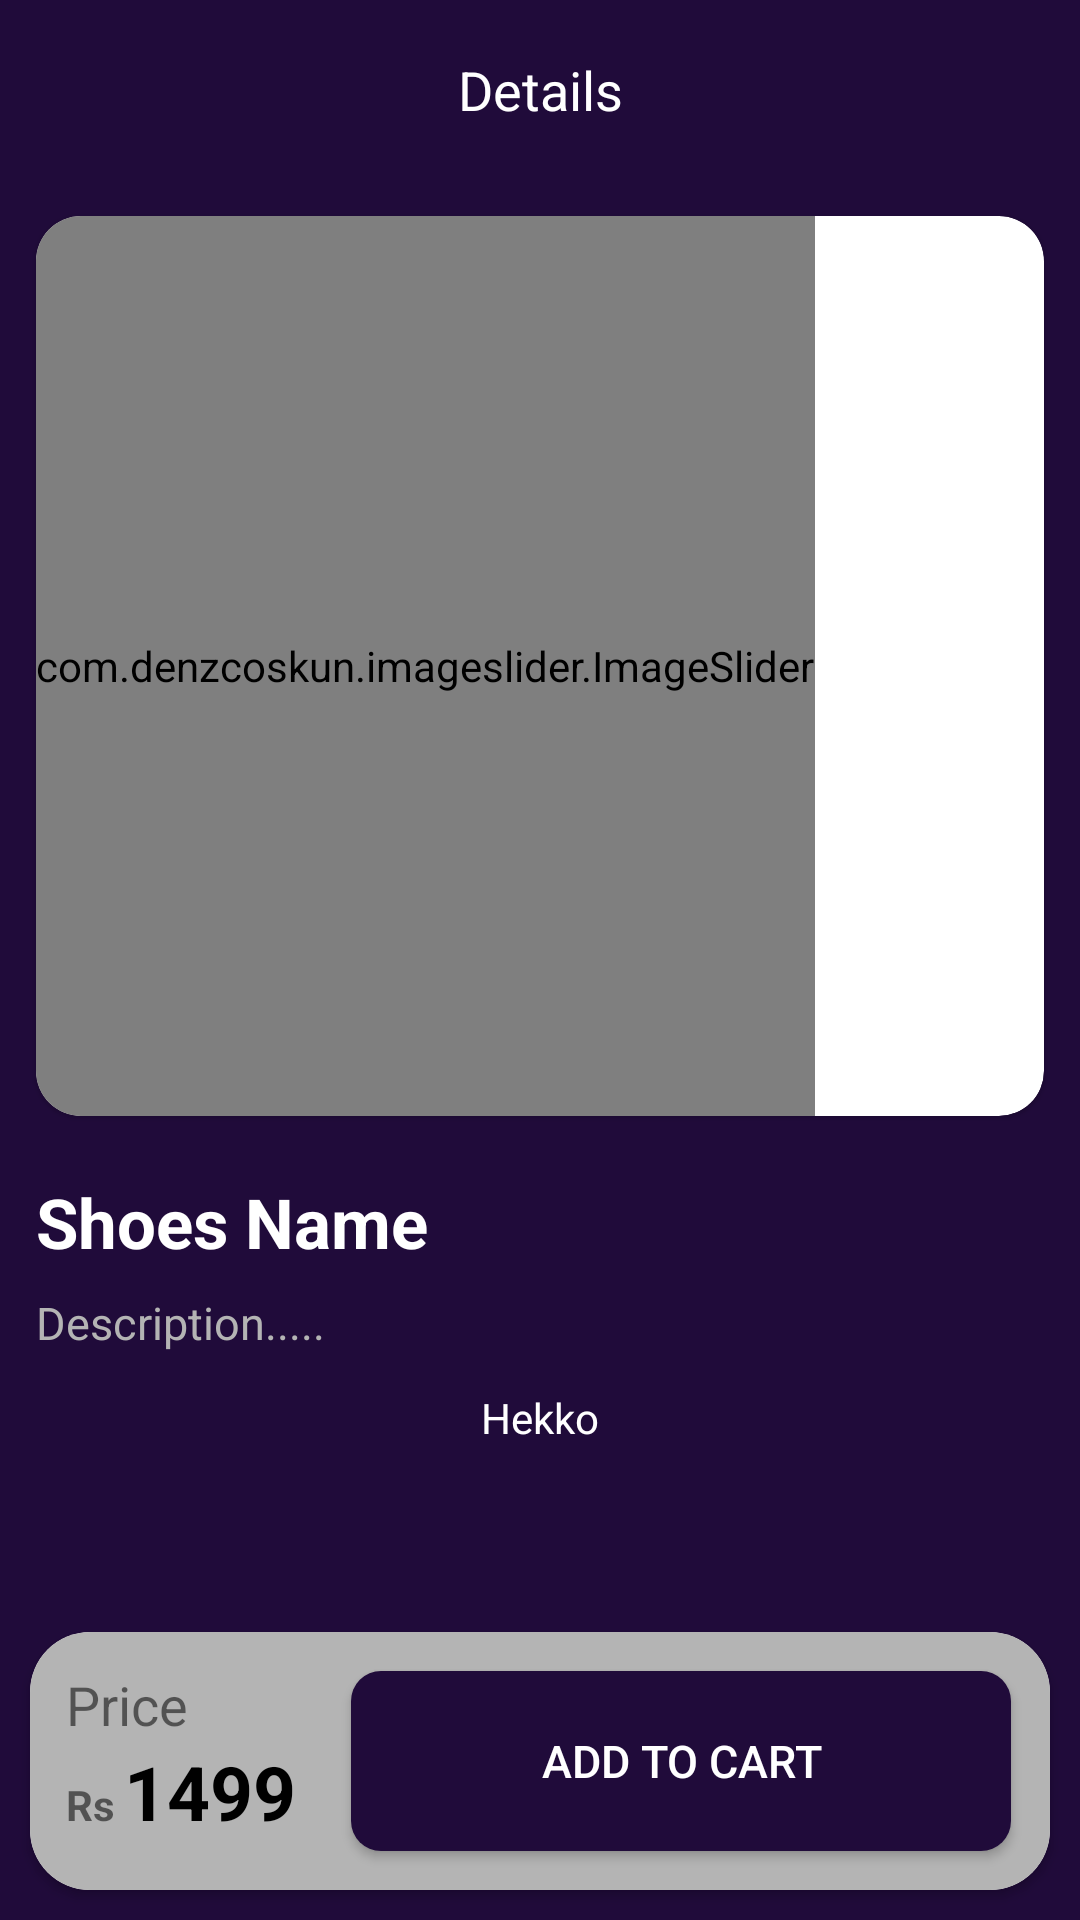

This screen was rendered from an Android layout file. Write that file and the resources it references.
<!-- AndroidManifest.xml: application theme Theme.ShoeZy -->
<!-- res/layout/activity_product_details.xml -->
<?xml version="1.0" encoding="utf-8"?>
<androidx.constraintlayout.widget.ConstraintLayout xmlns:android="http://schemas.android.com/apk/res/android"
    xmlns:app="http://schemas.android.com/apk/res-auto"
    xmlns:tools="http://schemas.android.com/tools"
    android:layout_width="match_parent"
    android:layout_height="match_parent"
    android:background="@color/purple_200"
    tools:context=".activity.product_Details_Activity">

    <Toolbar
        android:id="@+id/toolbar"
        android:layout_width="match_parent"
        android:layout_height="60dp"
        app:layout_constraintEnd_toEndOf="parent"
        app:layout_constraintStart_toStartOf="parent"
        app:layout_constraintTop_toTopOf="parent">

        <TextView
            android:layout_width="wrap_content"
            android:layout_height="wrap_content"
            android:layout_gravity="center"
            android:text="Details"
            android:textColor="@color/white"
            android:textSize="18sp" />
    </Toolbar>

    <com.google.android.material.card.MaterialCardView
        android:id="@+id/card_View"
        android:layout_width="match_parent"
        android:layout_height="300dp"
        android:layout_margin="12dp"
        app:cardCornerRadius="15dp"
        app:layout_constraintEnd_toEndOf="parent"
        app:layout_constraintStart_toStartOf="parent"
        app:layout_constraintTop_toBottomOf="@id/toolbar">

        <com.denzcoskun.imageslider.ImageSlider
            android:id="@+id/Image_Slider"
            android:layout_width="wrap_content"
            android:layout_height="match_parent"
            app:iss_auto_cycle="true"
            app:iss_delay="0"
            app:iss_period="1000" />

    </com.google.android.material.card.MaterialCardView>

    <TextView
        android:id="@+id/shoesName"
        android:layout_width="wrap_content"
        android:layout_height="wrap_content"
        android:layout_marginTop="20dp"
        android:text="Shoes Name"
        android:textColor="@color/white"
        android:textSize="23sp"
        android:textStyle="bold"
        app:layout_constraintStart_toStartOf="@id/card_View"
        app:layout_constraintTop_toBottomOf="@id/card_View" />

    <TextView
        android:id="@+id/description"
        android:layout_width="wrap_content"
        android:layout_height="wrap_content"
        android:layout_marginTop="8dp"
        android:text="Description....."
        android:textColor="@color/grey"
        android:textSize="15sp"
        app:layout_constraintStart_toStartOf="@id/card_View"
        app:layout_constraintTop_toBottomOf="@id/shoesName" />

    <androidx.recyclerview.widget.RecyclerView
        android:id="@+id/sizeRecycler"
        android:layout_width="match_parent"
        android:layout_height="wrap_content"
        android:layout_margin="12dp"
        android:orientation="horizontal"
        app:layoutManager="androidx.recyclerview.widget.LinearLayoutManager"
        app:layout_constraintEnd_toEndOf="parent"
        app:layout_constraintStart_toStartOf="parent"
        app:layout_constraintTop_toBottomOf="@id/description"
        tools:listitem="@layout/sizelayout" />

    <TextView
        android:id="@+id/sampletext"
        android:layout_width="wrap_content"
        android:layout_height="wrap_content"
        android:text="Hekko"
        android:textColor="@color/white"
        app:layout_constraintTop_toBottomOf="@id/sizeRecycler"
        app:layout_constraintStart_toStartOf="parent"
        app:layout_constraintEnd_toEndOf="parent"/>

    <androidx.cardview.widget.CardView
        android:id="@+id/newCardiew"
        android:layout_width="match_parent"
        android:layout_height="wrap_content"
        android:layout_margin="10dp"
        android:elevation="12dp"
        app:cardCornerRadius="20dp"
        app:layout_constraintBottom_toBottomOf="parent"
        app:layout_constraintEnd_toEndOf="parent"
        app:layout_constraintStart_toStartOf="parent">

        <RelativeLayout
            android:layout_width="match_parent"
            android:layout_height="wrap_content"
            android:background="@color/grey">


            <LinearLayout
                android:layout_width="wrap_content"
                android:layout_height="wrap_content"
                android:layout_margin="12dp"
                android:orientation="vertical">

                <TextView
                    android:layout_width="wrap_content"
                    android:layout_height="wrap_content"
                    android:text="Price"
                    android:textSize="18sp" />

                <LinearLayout
                    android:layout_width="wrap_content"
                    android:layout_height="wrap_content"
                    android:orientation="horizontal">

                    <TextView
                        android:layout_width="wrap_content"
                        android:layout_height="wrap_content"
                        android:layout_marginRight="3dp"
                        android:text="Rs"
                        android:textStyle="bold" />

                    <TextView
                        android:id="@+id/priceTag"
                        android:layout_width="wrap_content"
                        android:layout_height="wrap_content"
                        android:text="1499"
                        android:textColor="@color/black"
                        android:textSize="25sp"
                        android:textStyle="bold" />
                </LinearLayout>


            </LinearLayout>

            <androidx.appcompat.widget.AppCompatButton
                android:id="@+id/cartButton"
                android:layout_width="220dp"
                android:layout_height="60dp"
                android:layout_alignParentRight="true"
                android:layout_marginStart="13dp"
                android:layout_marginTop="13dp"
                android:layout_marginEnd="13dp"
                android:layout_marginBottom="13dp"
                android:background="@drawable/loginbtntheme2"
                android:padding="5dp"
                android:text="Add To Cart"
                android:textColor="@color/white"
                android:textSize="15sp" />


        </RelativeLayout>

    </androidx.cardview.widget.CardView>


</androidx.constraintlayout.widget.ConstraintLayout>
<!-- res/layout/sizelayout.xml (included above) -->
<?xml version="1.0" encoding="utf-8"?>
<androidx.constraintlayout.widget.ConstraintLayout
    xmlns:android="http://schemas.android.com/apk/res/android"
    android:layout_width="wrap_content"
    xmlns:app="http://schemas.android.com/apk/res-auto"
    android:padding="8dp"
    android:layout_height="wrap_content">

    <ImageView
        android:id="@+id/circle_1"
        android:layout_width="50dp"
        android:layout_height="50dp"
        android:src="@drawable/circle"
        app:layout_constraintTop_toTopOf="parent"
        app:layout_constraintBottom_toBottomOf="parent"
        app:layout_constraintStart_toStartOf="parent"
        app:layout_constraintEnd_toEndOf="parent"
        />

    <androidx.constraintlayout.widget.ConstraintLayout
        android:layout_width="wrap_content"
        android:layout_height="wrap_content"
        android:padding="8dp"
        app:layout_constraintTop_toTopOf="parent"
        app:layout_constraintBottom_toBottomOf="parent"
        app:layout_constraintStart_toStartOf="parent"
        app:layout_constraintEnd_toEndOf="parent"
        >


        <TextView
            android:id="@+id/textView34"
            android:layout_width="wrap_content"
            android:layout_height="wrap_content"
            android:text="0UK"
            app:layout_constraintEnd_toEndOf="parent"
            app:layout_constraintTop_toTopOf="parent"
            app:layout_constraintStart_toStartOf="parent"
            app:layout_constraintBottom_toBottomOf="parent"
            android:textColor="@color/white"
            android:textStyle="bold"
            />


    </androidx.constraintlayout.widget.ConstraintLayout>

</androidx.constraintlayout.widget.ConstraintLayout>
<!-- resources referenced by this layout -->
<resources>
  <color name="black">#FF000000</color>
  <color name="grey">#B4B4B4</color>
  <color name="purple_200">#200B3A</color>
  <color name="white">#FFFFFFFF</color>
  <!-- drawable loginbtntheme2 (drawable) -->
  <?xml version="1.0" encoding="utf-8"?>
  <selector xmlns:android="http://schemas.android.com/apk/res/android">
      <item>
          <shape android:shape="rectangle">
              <gradient android:startColor="@color/purple_200" android:endColor="@color/purple_200" android:angle="0"/>
              <corners android:radius="10dp"/>
          </shape>
      </item>
  </selector>
  <style name="Theme.ShoeZy" parent="Theme.MaterialComponents.DayNight.NoActionBar">
          
          <item name="colorPrimary">@color/purple_500</item>
          <item name="colorPrimaryVariant">@color/purple_700</item>
          <item name="colorOnPrimary">@color/white</item>
          
          <item name="colorSecondary">@color/teal_200</item>
          <item name="colorSecondaryVariant">@color/teal_700</item>
          <item name="colorOnSecondary">@color/black</item>
          
          <item name="android:statusBarColor">?attr/colorPrimaryVariant</item>
          
      </style>
  <color name="purple_500">#FF6200EE</color>
  <color name="purple_700">#FF3700B3</color>
  <color name="teal_200">#FF03DAC5</color>
  <color name="teal_700">#FF018786</color>
</resources>
